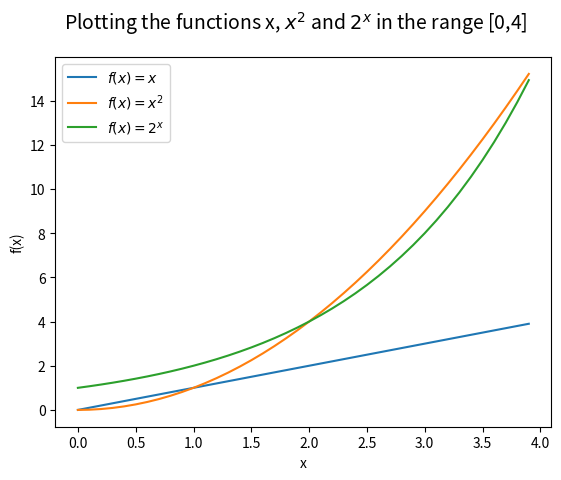

The script that saved this image:
# Solution-10.py
# This is my solution to Problem 9 on the Problem Set 2019.
# [redacted]
# 31st March 2019

# This program displays a plot of the functions x, x^2 and 2^x in the range [0, 4].

# Matplotlib is a plotting library for Python. It is not part of the standard library so first needs to be installed.
# see https://matplotlib.org/users/installing.html

# For this problem I referred to the tutorial at https://matplotlib.org/tutorials/introductory/pyplot.html#sphx-glr-tutorials-introductory-pyplot-py


## create y as a function of x. 
# y = x^2
# y = 2^x

# import the matplotlib library and specifically it's pyplot module
import matplotlib.pyplot as pl

# import the numpy library as np for short
# Plotting functions from matplotlib expect an np.array
import numpy as np

# create x as a range from 0 to 4. Using numpy array (instead of the list generated from the range function)
# a range from 0 to 4 at steps of 0.1 to make the plots smoother.

x = np.arange(0.,4.,0.1)  

# can plot the functions on the same plot. For every x,y pair of arguments can provide a third optional argument to customise the plot

## first creating an empty figure
fig = pl.figure()

## Add a title to the figure

## writing mathematical equation with math text. 
# use raw strings(precede the quote with an 'r') and surround the math text with dollar signs
pl.suptitle(r'Plotting the functions x, $x^2$ and $2^x$ in the range [0,4]',fontsize = 14)

#pl.plot(x, x,"b",x, x**2,"r", x, 2**x,"g")
pl.plot(x,x, label = r"$f(x)=x$")
pl.plot(x,x**2, label = r"$f(x)=x^2$")
pl.plot(x, 2**x, label = r"$f(x) = 2^x$")
# for each x,y can set an optional third argument for different format styles. The defaults are fine here as it sets a different colour for each line

# Add a label for the X-axis
pl.xlabel('x')
# Add a lebel for the Y-axis
pl.ylabel("f(x)")

# Also want to add a legend.
pl.legend()

# add a title to the axes
#pl.title("range[0,4]")

pl.show()


# 